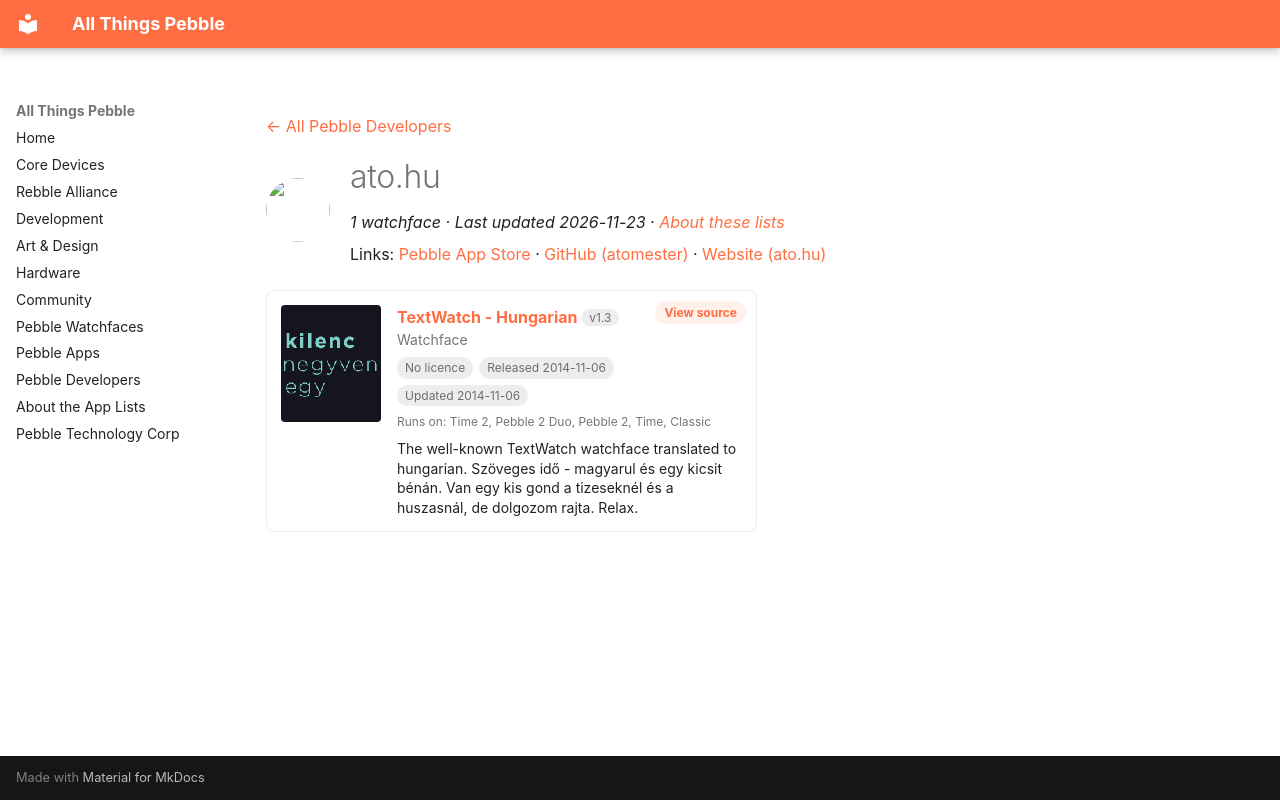

repository: saltedlolly/all-things-pebble · page: developers/ato-hu.html · generator: mkdocs

---
title: "ato.hu"
hide:
  - toc
---

<!-- Generated by scripts/update_app_directory.py: do not edit by hand -->
[← All Pebble Developers](../developers.md)

<div class="dev-header" markdown>
<img class="dev-avatar" src="https://github.com/atomester.png?size=128" alt="" width="64" height="64" loading="lazy" onerror="this.remove()">
<div class="dev-intro" markdown>

# ato.hu

*1 watchface · Last updated 2026-11-23 · [About these lists](../about-app-lists.md)*

Links: [Pebble App Store](https://apps.repebble.com/apps/dev/ato-hu_5446abf13211c0ef3f000001) · [GitHub (atomester)](https://github.com/atomester) · [Website (ato.hu)](http://www.ato.hu)

</div>
</div>

<div class="app-grid dev-apps" data-search-exclude>
<div class="app-card" data-type="watchface" data-title="textwatch - hungarian" data-released="2014-11-06" data-updated="2014-11-06">
<a class="app-shot" href="https://apps.repebble.com/545b4e8a53293c167e000016" data-search-exclude><img src="../images/apps/545b4e8a53293c167e000016.png" alt="TextWatch - Hungarian" loading="lazy"></a>
<div class="app-info">
<h2 class="app-name" id="app-545b4e8a53293c167e000016"><a href="https://apps.repebble.com/545b4e8a53293c167e000016">TextWatch - Hungarian</a> <span class="app-version" title="Latest version" data-search-exclude>v1.3</span></h2>
<a class="app-source" href="https://github.com/atomester/Pebble-TextWatchHU" title="Source code" data-search-exclude>View source</a>
<div class="app-dev">Watchface</div>
<div class="app-tags" data-search-exclude><span class="app-licence app-licence--none" title="Licence">No licence</span> <span title="First published in the app store">Released 2014-11-06</span> <span title="Latest release in the app store">Updated 2014-11-06</span></div>
<div class="app-watches" title="Supported watches" data-search-exclude>Runs on: Time 2, Pebble 2 Duo, Pebble 2, Time, Classic</div>
<p class="app-desc">The well-known TextWatch watchface translated to hungarian. Szöveges idő - magyarul és egy kicsit bénán. Van egy kis gond a tizeseknél és a huszasnál, de dolgozom rajta. Relax.</p>
</div>
</div>
</div>
